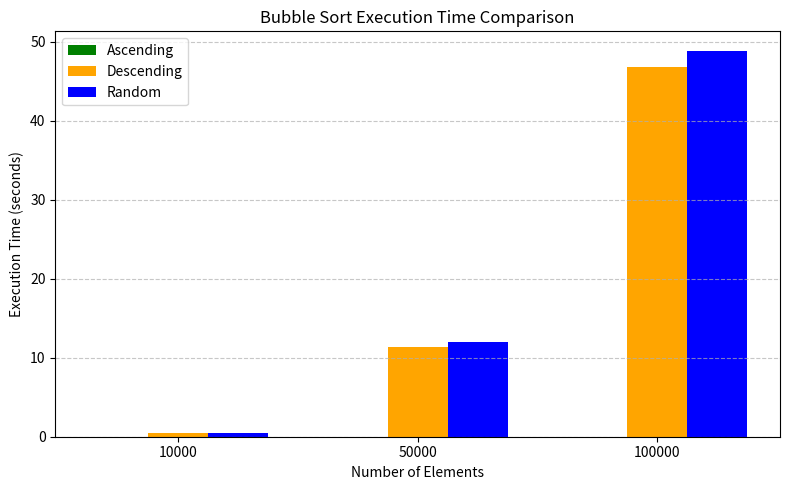

Recreate this plot in Python.
import matplotlib.pyplot as plt
import numpy as np

# Your data
elements = [10000, 50000, 100000]
ascending_times = [0.000, 0.000, 0.000]
descending_times = [0.490, 11.414, 46.786]
random_times = [0.473, 11.977, 48.87]

# Set up bar positions
x = np.arange(len(elements))
bar_width = 0.25

# Create bar chart with custom colors
plt.figure(figsize=(8, 5))
plt.bar(x - bar_width, ascending_times, width=bar_width, label="Ascending", color="green")
plt.bar(x, descending_times, width=bar_width, label="Descending", color="orange")
plt.bar(x + bar_width, random_times, width=bar_width, label="Random", color="blue")

# Labels and title
plt.xticks(x, elements)
plt.xlabel("Number of Elements")
plt.ylabel("Execution Time (seconds)")
plt.title("Bubble Sort Execution Time Comparison")
plt.legend()
plt.grid(axis='y', linestyle='--', alpha=0.7)

# Show the graph
plt.tight_layout()
plt.show()
